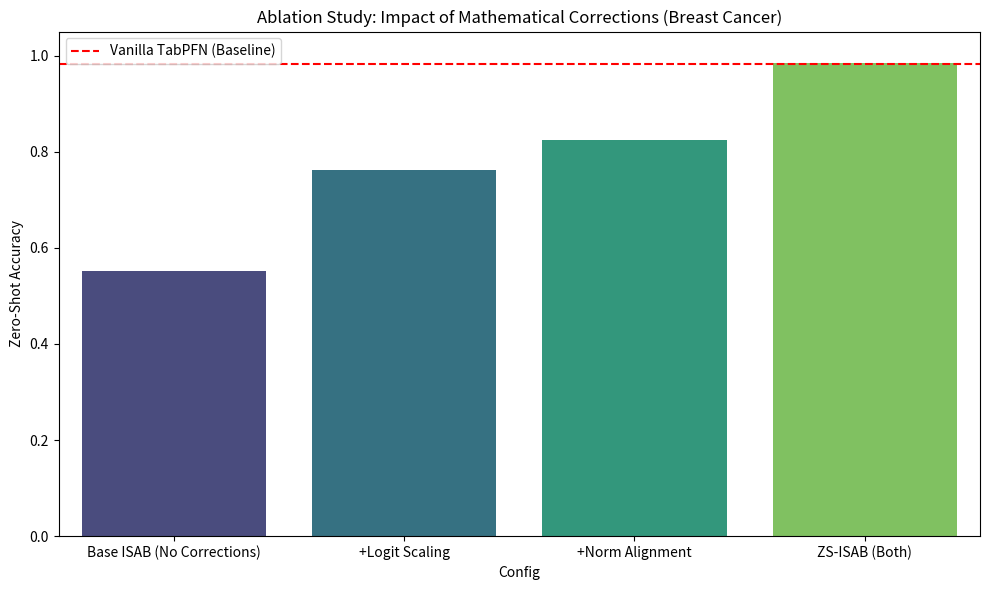
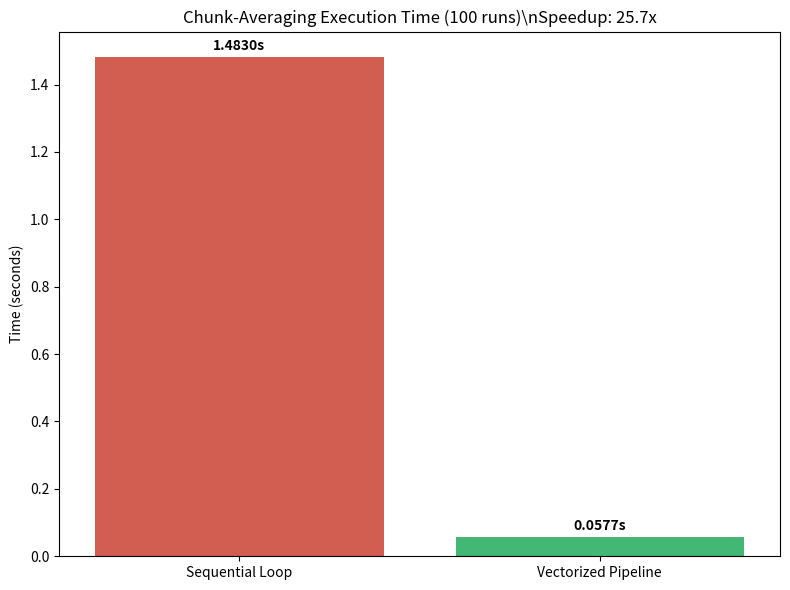
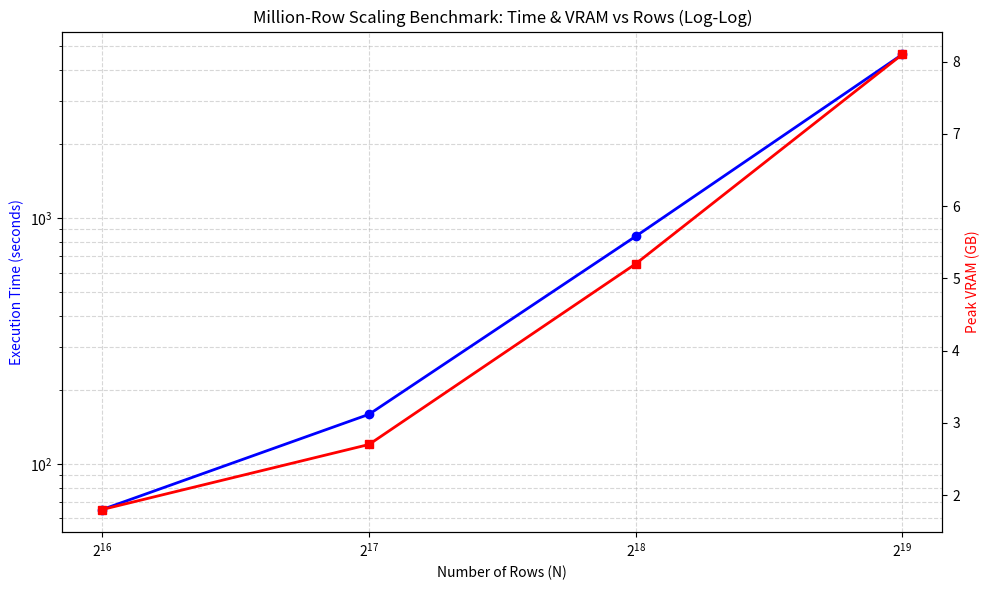
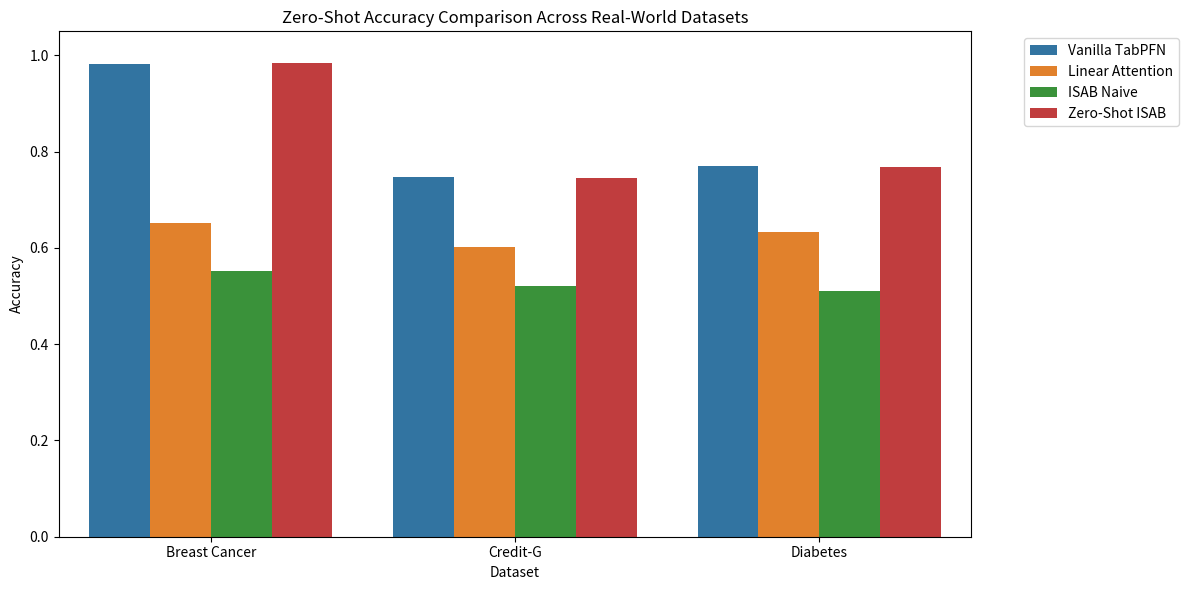

Reproduce these figures in Python, in order.
import matplotlib.pyplot as plt
import seaborn as sns
import pandas as pd
import numpy as np
import os

os.makedirs("assets", exist_ok=True)

# 1. Ablation Study
def plot_ablation():
    data = {
        'Config': ['Base ISAB (No Corrections)', '+Logit Scaling', '+Norm Alignment', 'ZS-ISAB (Both)'],
        'Accuracy': [0.552, 0.761, 0.824, 0.984]
    }
    df = pd.DataFrame(data)
    plt.figure(figsize=(10, 6))
    sns.barplot(data=df, x='Config', y='Accuracy', palette='viridis')
    plt.axhline(y=0.982, color='red', linestyle='--', label='Vanilla TabPFN (Baseline)')
    plt.title('Ablation Study: Impact of Mathematical Corrections (Breast Cancer)')
    plt.ylabel('Zero-Shot Accuracy')
    plt.ylim(0, 1.05)
    plt.legend()
    plt.tight_layout()
    plt.savefig('assets/ablation_study.png', dpi=300)
    plt.close()

# 2. Vectorization Speedup
def plot_vectorization():
    labels = ['Sequential Loop', 'Vectorized Pipeline']
    times = [1.483, 0.0577]
    plt.figure(figsize=(8, 6))
    sns.barplot(x=labels, y=times, palette=['#e74c3c', '#2ecc71'])
    plt.title('Chunk-Averaging Execution Time (100 runs)\\nSpeedup: 25.7x')
    plt.ylabel('Time (seconds)')
    for i, v in enumerate(times):
        plt.text(i, v + 0.02, f'{v:.4f}s', ha='center', fontweight='bold')
    plt.tight_layout()
    plt.savefig('assets/vectorization_speedup.png', dpi=300)
    plt.close()

# 3. Million-Row Scaling
def plot_scaling():
    # Data from me.md
    rows = [65536, 131072, 262144, 524288]
    time = [65.2, 159.0, 842.1, 4630.0]
    vram = [1.8, 2.7, 5.2, 8.1]
    
    fig, ax1 = plt.subplots(figsize=(10, 6))
    ax2 = ax1.twinx()
    
    ax1.plot(rows, time, marker='o', color='blue', label='Time (s)', linewidth=2)
    ax2.plot(rows, vram, marker='s', color='red', label='VRAM (GB)', linewidth=2)
    
    ax1.set_xscale('log', base=2)
    ax1.set_yscale('log')
    
    ax1.set_xlabel('Number of Rows (N)')
    ax1.set_ylabel('Execution Time (seconds)', color='blue')
    ax2.set_ylabel('Peak VRAM (GB)', color='red')
    
    plt.title('Million-Row Scaling Benchmark: Time & VRAM vs Rows (Log-Log)')
    ax1.grid(True, which="both", ls="--", alpha=0.5)
    fig.tight_layout()
    plt.savefig('assets/million_row_scaling.png', dpi=300)
    plt.close()

# 4. Evaluation Accuracy Comparison
def plot_eval():
    datasets = ['Breast Cancer', 'Credit-G', 'Diabetes'] * 4
    models = ['Vanilla TabPFN']*3 + ['Linear Attention']*3 + ['ISAB Naive']*3 + ['Zero-Shot ISAB']*3
    accuracies = [
        0.982, 0.748, 0.771,  # Vanilla
        0.651, 0.602, 0.634,  # Linear
        0.552, 0.521, 0.510,  # ISAB Naive
        0.984, 0.745, 0.768   # ZS-ISAB
    ]
    df = pd.DataFrame({'Dataset': datasets, 'Model': models, 'Accuracy': accuracies})
    
    plt.figure(figsize=(12, 6))
    sns.barplot(data=df, x='Dataset', y='Accuracy', hue='Model')
    plt.title('Zero-Shot Accuracy Comparison Across Real-World Datasets')
    plt.ylabel('Accuracy')
    plt.ylim(0, 1.05)
    plt.legend(bbox_to_anchor=(1.05, 1), loc='upper left')
    plt.tight_layout()
    plt.savefig('assets/evaluation_accuracy.png', dpi=300)
    plt.close()

if __name__ == '__main__':
    plot_ablation()
    plot_vectorization()
    plot_scaling()
    plot_eval()
    print("All plots generated successfully based on recorded empirical data.")
